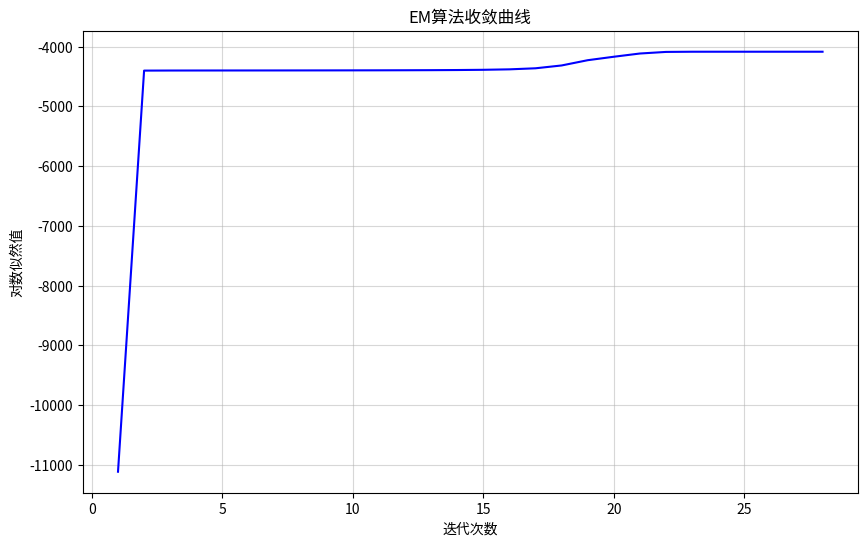
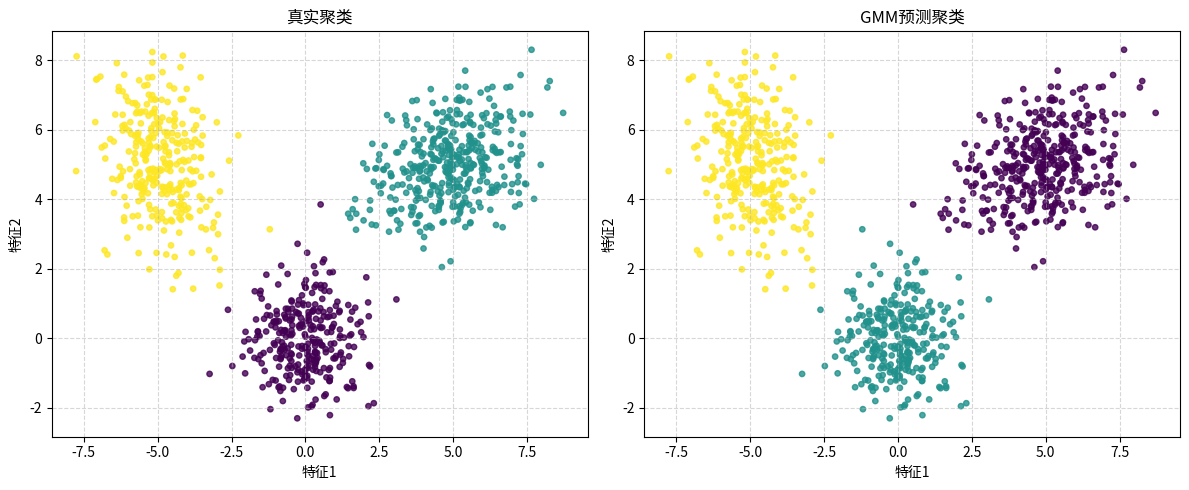

Here is the Python script that generated these plots, in order:
# 导入NumPy库，用于科学计算和数值操作
import numpy as np
# 导入matplotlib.pyplot模块，用于数据可视化和绘图
import matplotlib.pyplot as plt 

# 生成混合高斯分布数据
def generate_data(n_samples=1000):
    """生成混合高斯分布数据集
    
    参数:
        n_samples: 总样本数量 (默认=1000)
    
    返回:
        X: 特征矩阵 (n_samples, 2)
        y_true: 真实标签 (n_samples,)
    """
    np.random.seed(42)  # 固定随机种子以确保结果可复现
    # 定义三个高斯分布的中心点
    mu_true = np.array([ 
        [0, 0],  # 第一个高斯分布的均值
        [5, 5],  # 第二个高斯分布的均值
        [-5, 5]  # 第三个高斯分布的均值
    ])
    
    # 定义三个高斯分布的协方差矩阵
    sigma_true = np.array([
        [[1, 0], [0, 1]],  # 第一个分布：圆形分布(各向同性)
        [[2, 0.5], [0.5, 1]],  # 第二个分布：倾斜的椭圆
        [[1, -0.5], [-0.5, 2]]  # 第三个分布：反向倾斜的椭圆
    ])
    
    # 定义每个高斯分布的混合权重(必须和为1)
    weights_true = np.array([0.3, 0.4, 0.3])
    
    # 获取混合成分的数量(这里是3)
    n_components = len(weights_true)
    
    # 生成一个合成数据集，该数据集由多个多元正态分布的样本组成
    # 计算每个分布应生成的样本数（浮点转整数可能有误差）
    samples_per_component = (weights_true * n_samples).astype(int)
    
    # 确保样本总数正确（由于浮点转换可能有误差）
    total_samples = np.sum(samples_per_component)
    if total_samples < n_samples:
        # 将缺少的样本添加到权重最大的成分中
        samples_per_component[np.argmax(weights_true)] += n_samples - total_samples
    
    # 用于存储每个高斯分布生成的数据点
    X_list = []  
    
    # 用于存储每个数据点对应的真实分布标签
    y_true = []  
    
    # 从第i个高斯分布生成样本
    for i in range(n_components): 
        #生成多元正态分布样本
        X_i = np.random.multivariate_normal(mu_true[i], sigma_true[i], samples_per_component[i])
        # 将生成的样本添加到列表
        X_list.append(X_i) 
        # 添加对应标签（0、1、2表示三个分布）
        y_true.extend([i] * samples_per_component[i]) 
    
    # 合并并打乱数据并打乱顺序（模拟无标签数据）
    # 将多个子数据集合并为一个完整数据集
    X = np.vstack(X_list)  
    # 将Python列表转换为NumPy数组
    y_true = np.array(y_true) 
    # 生成0到n_samples-1的随机排列
    shuffle_idx = np.random.permutation(n_samples) 
    # 使用相同的随机索引同时打乱特征和标签
    return X[shuffle_idx], y_true[shuffle_idx]

# 自定义logsumexp函数
def logsumexp(log_p, axis=1, keepdims=False):
    """优化后的logsumexp实现，包含数值稳定性增强和特殊case处理
    
    计算log(sum(exp(log_p)))，通过减去最大值避免数值溢出
    数学公式: log(sum(exp(log_p))) = max(log_p) + log(sum(exp(log_p - max(log_p))))
    
    参数：
    log_p: 输入的对数概率（可能为负无穷）。
    axis: 沿着哪个轴进行计算，默认为1（即按行计算）。
    keepdims: 是否保持维度，默认为False。

    返回：
    计算结果的log(sum(exp(log_p)))，返回与输入数组相同形状的结果。
    """
    log_p = np.asarray(log_p)   # 将对数概率列表转换为NumPy数组
    
    # 处理空输入情况
    if log_p.size == 0:  # 检查输入的对数概率数组是否为空
        return np.array(-np.inf, dtype=log_p.dtype)  # 返回与输入相同数据类型的负无穷值
    
    # 计算最大值（处理全-inf输入）
    max_val = np.max(log_p, axis=axis, keepdims=True)  # 计算沿指定轴的最大值
    if np.all(np.isneginf(max_val)):  # 检查是否所有最大值都是负无穷
        return max_val.copy() if keepdims else max_val.squeeze(axis=axis)  # 根据keepdims返回适当形式
    
    # 计算修正后的指数和（处理-inf输入）
     # 安全计算指数和：先减去最大值，再计算指数
    safe_log_p = np.where(np.isneginf(log_p), -np.inf, log_p - max_val)  # 安全调整对数概率
    sum_exp = np.sum(np.exp(safe_log_p), axis=axis, keepdims=keepdims)  # 计算调整后的指数和
    
    # 计算最终结果
    result = max_val + np.log(sum_exp)
    
    # 处理全-inf输入的特殊case
    if np.any(np.isneginf(log_p)) and not np.any(np.isfinite(log_p)):  # 判断是否所有有效值都是-inf
        result = max_val.copy() if keepdims else max_val.squeeze(axis=axis) # 根据keepdims参数的值返回max_val的适当形式
    return result  # 返回处理后的结果，保持与正常情况相同的接口

# 高斯混合模型类
class GaussianMixtureModel:
    """高斯混合模型(GMM)实现
    
    参数:
        n_components: int, 高斯分布数量 (默认=3)
        max_iter: int, EM算法最大迭代次数 (默认=100)
        tol: float, 收敛阈值 (默认=1e-6)
        random_state: int, 随机种子 (可选)
    """
    def __init__(self, n_components = 3, max_iter = 100, tol = 1e-6, random_state = None):
        # 初始化模型参数
        self.n_components = n_components  # 高斯分布数量
        self.max_iter = max_iter          # EM算法最大迭代次数
        self.tol = tol                    # 收敛阈值
        self.log_likelihoods = []         #存储每轮迭代的对数似然值

        # 初始化随机数生成器
        self.rng = np.random.default_rng(random_state)

    def fit(self, X):
        """使用EM算法训练模型

        EM算法流程：
        1. 初始化模型参数（混合权重π、均值μ、协方差矩阵Σ）
        2. 重复以下步骤直到收敛：
           - E步：计算每个样本属于各高斯成分的后验概率（责任度）
           - M步：基于后验概率更新模型参数
        """
        X = np.asarray(X) # 将输入数据 X 转换为 NumPy 数组格式，确保后续操作的兼容性
        n_samples, n_features = X.shape # 获取数据的样本数量和特征维度
        
        # 初始化混合系数（均匀分布）
        self.pi = np.ones(self.n_components) / self.n_components
        
        # 随机选择样本点作为初始均值
        self.mu = X[np.random.choice(n_samples, self.n_components, replace=False)]
        
        # 初始化协方差矩阵为单位矩阵
        self.sigma = np.array([np.eye(n_features) for _ in range(self.n_components)])

        log_likelihood = -np.inf  # 初始化对数似然值为负无穷
        
        # EM算法主循环：交替执行E步(期望)和M步(最大化)
        for iter in range(self.max_iter):
            # E步：计算后验概率（每个样本属于各个高斯成分的概率）
            log_prob = np.zeros((n_samples, self.n_components)) # 初始化对数概率矩阵
            
            # 对每个高斯成分，计算样本的对数概率密度
            for k in range(self.n_components):
                # 对数概率 = log(混合权重) + log(高斯概率密度)
                log_prob[:, k] = np.log(self.pi[k]) + self._log_gaussian(X, self.mu[k], self.sigma[k])
            
            # 使用logsumexp计算归一化因子，确保数值稳定性
            log_prob_sum = logsumexp(log_prob, axis=1, keepdims=True)
            
            # 计算后验概率（responsibility）：gamma_{ik} = P(z_i=k|x_i)
            gamma = np.exp(log_prob - log_prob_sum)

            # M步：更新模型参数（基于后验概率）
            Nk = np.sum(gamma, axis=0) # 每个高斯成分的"有效样本数"
            
            # 更新混合权重
            self.pi = Nk / n_samples
            
            # 初始化新均值和新协方差矩阵
            new_mu = np.zeros_like(self.mu)# 创建一个与 self.mu 形状相同且全为零的数组，作为新的均值向量
            new_sigma = np.zeros_like(self.sigma)# 创建一个与 self.sigma 形状相同且全为零的数组，作为新的协方差矩阵

            # 对每个高斯成分更新参数
            for k in range(self.n_components):
                # 更新均值：加权平均
                new_mu[k] = np.sum(gamma[:, k, None] * X, axis=0) / Nk[k]

                # 更新协方差矩阵
                X_centered = X - new_mu[k]  # 中心化数据
                weighted_X = gamma[:, k, None] * X_centered  # 加权中心化数据
                
                # 使用einsum高效计算协方差矩阵
                # 等价于: new_sigma_k = (X_centered.T @ diag(gamma[:,k]) @ X_centered) / Nk[k]
                new_sigma_k = np.einsum('ni,nj->ij', X_centered, weighted_X) / Nk[k]
                
                # 正则化：添加小的对角矩阵，防止协方差矩阵奇异
                eps = 1e-6  # 正则化系数
                new_sigma_k += np.eye(n_features) * eps  # 添加单位矩阵的eps倍
                
                new_sigma[k] = new_sigma_k  # 存储更新后的协方差矩阵

            # 计算对数似然（模型对数据的拟合程度）
            current_log_likelihood = np.sum(log_prob_sum)  # 所有样本的对数似然之和
            self.log_likelihoods.append(current_log_likelihood)  # 记录当前对数似然
            
            # 检查收敛条件：如果对数似然变化小于阈值，则停止迭代
            if iter > 0 and abs(current_log_likelihood - log_likelihood) < self.tol:
                break
                
            log_likelihood = current_log_likelihood   # 更新记录的上一次迭代的对数似然值
            
            # 更新模型参数
            self.mu = new_mu
            self.sigma = new_sigma
        
        # 最终聚类结果：每个样本分配到概率最大的高斯成分
        self.labels_ = np.argmax(gamma, axis=1)
        # 基于软聚类结果确定最终的硬聚类标签
        return self

    def _log_gaussian(self, X, mu, sigma):
        """计算多维高斯分布的对数概率密度
        
        参数:
            X: 输入数据点/样本集，形状为(n_samples, n_features)
            mu: 高斯分布的均值向量，形状为(n_features,)
            sigma: 高斯分布的协方差矩阵，形状为(n_features, n_features)
            
        返回:
            log_prob: 每个样本的对数概率密度，形状为(n_samples,)
        """
        # 获取特征维度数（协方差矩阵的维度）
        n_features = mu.shape[0]

        # 数据归一化：将数据减去均值，得到中心化数据
        # 高斯分布公式中的(x-μ)项
        X_centered = X - mu  # 形状保持(n_samples, n_features)

        # 计算协方差矩阵的行列式符号和对数值
        # sign: 行列式的符号（正负）
        # logdet: 行列式的自然对数值
        sign, logdet = np.linalg.slogdet(sigma)  # 数值稳定的行列式计算方法

        # 处理协方差矩阵可能奇异（不可逆）的情况
        if sign <= 0:  # 行列式非正（理论上协方差矩阵应是正定的）
            # 添加一个小的对角扰动项（单位矩阵乘以1e-6）
            # 确保矩阵可逆且正定，提高数值稳定性
            sigma += np.eye(n_features) * 1e-6  # 正则化处理
            
            # 重新计算调整后的协方差矩阵的行列式
            sign, logdet = np.linalg.slogdet(sigma)

            # 计算协方差矩阵的逆
            inv = np.linalg.inv(sigma)
            
            # 计算二次型：(x-μ)^T·Σ^(-1)·(x-μ)
            # 使用einsum高效计算多个样本的二次型
            exponent = -0.5 * np.einsum('...i,...i->...', X_centered @ inv, X_centered)

            # 返回对数概率密度
            # 公式：log_p(x) = -0.5*D*log(2π) - 0.5*log|Σ| - 0.5*(x-μ)^T·Σ^(-1)·(x-μ)
            return -0.5 * n_features * np.log(2 * np.pi) - 0.5 * logdet + exponent
        else:
            # 处理非奇异协方差矩阵
            inv = np.linalg.inv(sigma)
            exponent = -0.5 * np.einsum('...i,...i->...', X_centered @ inv, X_centered)
            return -0.5 * n_features * np.log(2 * np.pi) - 0.5 * logdet + exponent
        
    def plot_convergence(self):
        """可视化对数似然的收敛过程"""
        # 检查是否有对数似然值记录
        if not self.log_likelihoods:
            raise ValueError("请先调用fit方法训练模型")

        # 创建一个图形窗口，设置大小为10x6英寸
        plt.figure(figsize=(10, 6))
        # 绘制对数似然值随迭代次数的变化曲线
        # 使用蓝色实线绘制，范围从1到len(self.log_likelihoods)
        plt.plot(range(1, len(self.log_likelihoods) + 1), self.log_likelihoods, 'b-')
        # 设置x轴标签为“迭代次数”
        plt.xlabel('迭代次数')
        # 设置y轴标签为“对数似然值”
        plt.ylabel('对数似然值')
        # 设置图表标题为“EM算法收敛曲线”
        plt.title('EM算法收敛曲线')
        # 启用网格线，增强可读性
        plt.grid(True, alpha=0.5) 
        plt.show()

# 主程序
if __name__ == "__main__":
    # 1. 生成合成数据
    print("生成混合高斯分布数据...")
    # 调用generate_data函数生成样本数据：
    X, y_true = generate_data(n_samples=1000)
    print(f"生成数据形状: {X.shape}, 标签形状: {y_true.shape}")
    
    # 2. 训练GMM模型
    print("\n训练高斯混合模型...")
    gmm = GaussianMixtureModel(n_components=3, random_state=42) # 初始化高斯混合模型
    gmm.fit(X) # 使用数据 X 训练 GMM 模型
    y_pred = gmm.labels_ # 获取每个样本的预测聚类标签
    print(f"完成训练，共进行{len(gmm.log_likelihoods)}次迭代")
    
    # 3. 收敛曲线绘制，可以用于判断是否收敛
    print("\n绘制EM算法收敛曲线...")
    gmm.plot_convergence()
    
    # 4. 可视化聚类结果
    print("\n可视化聚类结果...")
    plt.figure(figsize=(12, 5))
    
    # 左图：真实聚类
    plt.subplot(1, 2, 1) # 创建左子图
    plt.scatter(X[:, 0], X[:, 1], c=y_true, cmap='viridis', s=15, alpha=0.8)  # 绘制散点图展示数据点
    plt.title("真实聚类", fontsize=12)  # 设置标题为"真实聚类"，字体大小为12
    plt.xlabel("特征1", fontsize=10)    # 设置x轴标签为"特征1"，字体大小为10
    plt.ylabel("特征2", fontsize=10)    # 设置y轴标签为"特征2"，字体大小为10
    plt.grid(True, linestyle='--', alpha=0.5)  # 添加网格线
    
    # 右图：GMM预测聚类
    plt.subplot(1, 2, 2)  # 创建1行2列的子图布局，并选择第2个子图
    # 绘制散点图展示GMM聚类预测结果：
    # - X[:, 0]: 取数据集第一维特征作为x轴
    # - X[:, 1]: 取数据集第二维特征作为y轴
    # - c=y_pred: 使用预测标签作为颜色分类依据
    # - cmap='viridis': 使用viridis颜色映射
    # - s=15: 设置点的大小为15
    # - alpha=0.8: 设置透明度为0.8（轻微透明效果）
    plt.scatter(X[:, 0], X[:, 1], c=y_pred, cmap='viridis', s=15, alpha=0.8)
    plt.title("GMM预测聚类", fontsize=12) # 设置标题及字体大小
    plt.xlabel("特征1", fontsize=10)      # 设置x轴标签及字体大小
    plt.ylabel("特征2", fontsize=10)      # 设置y轴标签及字体大小
    plt.grid(True, linestyle='--', alpha=0.5) # 添加网格线：
    

    plt.tight_layout()                                  # 自动调整子图参数，确保图形元素不重叠
    plt.savefig('gmm_clustering_results.png', dpi=300)  # 保存高分辨率（300 DPI）的GMM聚类结果图像
    plt.show()                                          # 显示绘制的图形窗口
    print("程序执行完毕")
